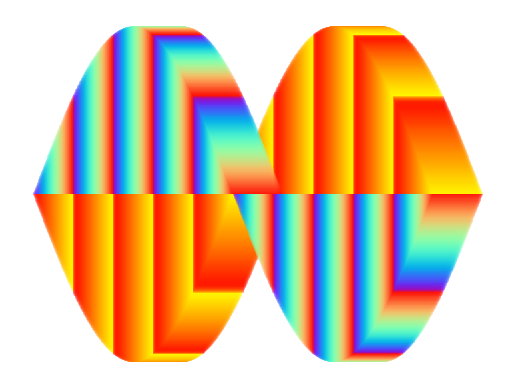

The script that saved this image:
import matplotlib.pyplot as plt
import numpy as np

n = 100
x = np.linspace(-np.pi, np.pi, 1000)
ax = plt.subplot()
ax.axis('off')

ax.bar(x, np.sin(x), alpha=0.25, color=plt.cm.autumn(np.linspace(0,1,n)))
ax.bar(x, -np.sin(x), alpha=0.25, color=plt.cm.rainbow(np.linspace(0,1,n)))

plt.show()
